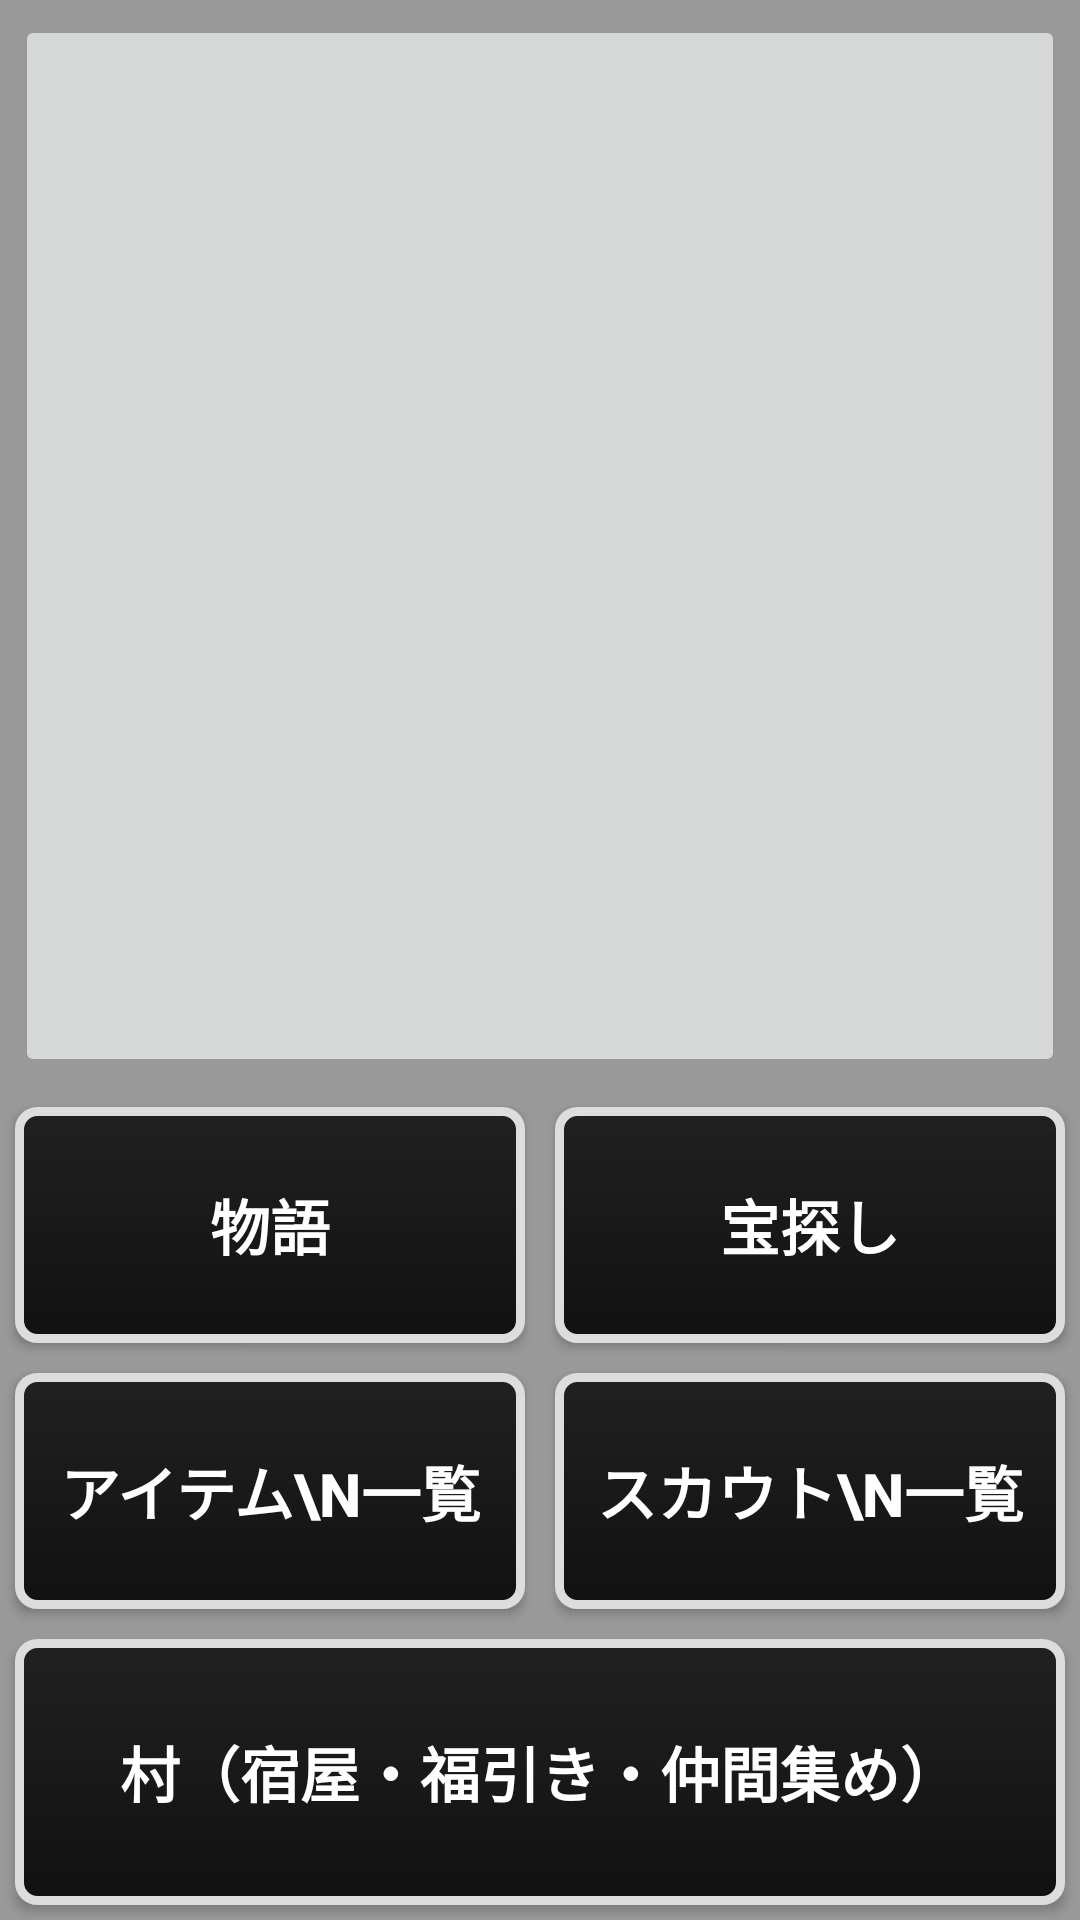

Reconstruct the res/layout file that produces this screen, plus the resources it refers to.
<!-- AndroidManifest.xml: application theme Theme.TreasureHunt -->
<!-- res/layout/activity_main.xml -->
<?xml version="1.0" encoding="utf-8"?>
<androidx.constraintlayout.widget.ConstraintLayout xmlns:android="http://schemas.android.com/apk/res/android"
    xmlns:app="http://schemas.android.com/apk/res-auto"
    xmlns:tools="http://schemas.android.com/tools"
    android:layout_width="match_parent"
    android:layout_height="match_parent"
    android:background="#ff999999"
    tools:context=".MainActivity">

    <LinearLayout
        android:id="@+id/linearLayout01"
        android:layout_width="match_parent"
        android:layout_height="match_parent"
        android:orientation="vertical"
        app:layout_constraintTop_toTopOf="parent">

        <ImageButton
            android:id="@+id/btn_title"
            android:layout_width="match_parent"
            android:layout_height="0dp"
            android:layout_marginStart="5dp"
            android:layout_marginTop="5dp"
            android:layout_marginEnd="5dp"
            android:layout_marginBottom="5dp"
            android:layout_weight="4"
            android:onClick="onGameScreen"
            android:textSize="20dp"
            android:textStyle="bold"
            tools:ignore="TouchTargetSizeCheck,SpeakableTextPresentCheck" />


        <LinearLayout
            android:id="@+id/linearLayout02"
            android:layout_width="match_parent"
            android:layout_height="0dp"
            android:layout_weight="1"
            android:orientation="horizontal">

            <Button
                android:id="@+id/btn_story"
                android:layout_width="0dp"
                android:layout_height="match_parent"
                android:layout_marginStart="5dp"
                android:layout_marginTop="5dp"
                android:layout_marginEnd="5dp"
                android:layout_marginBottom="5dp"
                android:layout_weight="1"
                app:backgroundTint="@null"
                android:background="@drawable/bak_1"
                android:text="物語"
                android:textColor="@color/white"
                android:onClick="onGameStory"
                android:textSize="20dp"
                android:textStyle="bold"
                tools:ignore="TouchTargetSizeCheck,SpeakableTextPresentCheck" />

            <Button
                android:id="@+id/btn_start"
                android:layout_width="0dp"
                android:layout_height="match_parent"
                android:layout_marginStart="5dp"
                android:layout_marginTop="5dp"
                android:layout_marginEnd="5dp"
                android:layout_marginBottom="5dp"
                android:layout_weight="1"
                app:backgroundTint="@null"
                android:background="@drawable/bak_1"
                android:text="宝探し"
                android:textColor="@color/white"
                android:onClick="onGameScreen"
                android:textSize="20dp"
                android:textStyle="bold"
                tools:ignore="TouchTargetSizeCheck,SpeakableTextPresentCheck" />

        </LinearLayout>

        <LinearLayout
            android:id="@+id/linearLayout03"
            android:layout_width="match_parent"
            android:layout_height="0dp"
            android:layout_weight="1"
            android:orientation="horizontal">

            <Button
                android:id="@+id/btn_shop"
                android:layout_width="0dp"
                android:layout_height="match_parent"
                android:layout_marginStart="5dp"
                android:layout_marginTop="5dp"
                android:layout_marginEnd="5dp"
                android:layout_marginBottom="5dp"
                android:layout_weight="1"
                app:backgroundTint="@null"
                android:background="@drawable/bak_1"
                android:text="アイテム\n一覧"
                android:textColor="@color/white"
                android:onClick="onShop"
                android:textSize="20dp"
                android:textStyle="bold"
                tools:ignore="TouchTargetSizeCheck,SpeakableTextPresentCheck" />

            <Button
                android:id="@+id/btn_scout"
                android:layout_width="0dp"
                android:layout_height="match_parent"
                android:layout_marginStart="5dp"
                android:layout_marginTop="5dp"
                android:layout_marginEnd="5dp"
                android:layout_marginBottom="5dp"
                android:layout_weight="1"
                app:backgroundTint="@null"
                android:background="@drawable/bak_1"
                android:text="スカウト\n一覧"
                android:textColor="@color/white"
                android:onClick="onScout"
                android:textSize="20dp"
                android:textStyle="bold"
                tools:ignore="TouchTargetSizeCheck,SpeakableTextPresentCheck" />

        </LinearLayout>

        <Button
            android:id="@+id/btn_towm"
            android:layout_width="match_parent"
            android:layout_height="0dp"
            android:layout_marginStart="5dp"
            android:layout_marginTop="5dp"
            android:layout_marginEnd="5dp"
            android:layout_marginBottom="5dp"
            android:layout_weight="1"
            app:backgroundTint="@null"
            android:background="@drawable/bak_1"
            android:text="村（宿屋・福引き・仲間集め）"
            android:textColor="@color/white"
            android:onClick="onTown"
            android:textSize="20dp"
            android:textStyle="bold"
            tools:ignore="TouchTargetSizeCheck,SpeakableTextPresentCheck" />

    </LinearLayout>

</androidx.constraintlayout.widget.ConstraintLayout>
<!-- resources referenced by this layout -->
<resources>
  <color name="white">#FFFFFFFF</color>
  <!-- drawable bak_1 (drawable) -->
  <?xml version="1.0" encoding="utf-8"?>
  <shape xmlns:android="http://schemas.android.com/apk/res/android"
      android:shape="rectangle">
      <corners android:radius="6dp"/>
      <stroke
          android:color="#FFDDDDDD"
          android:width="3dp"/>
      <gradient
          android:startColor="#FF111111"
          android:endColor="#FF212121"
          android:angle="90" />
  </shape>
  <style name="Theme.TreasureHunt" parent="Theme.MaterialComponents.DayNight.DarkActionBar">
          
          <item name="colorPrimary">@color/purple_500</item>
          <item name="colorPrimaryVariant">@color/purple_700</item>
          <item name="colorOnPrimary">@color/white</item>
          
          <item name="colorSecondary">@color/teal_200</item>
          <item name="colorSecondaryVariant">@color/teal_700</item>
          <item name="colorOnSecondary">@color/black</item>
          
          <item name="android:statusBarColor" tools:targetApi="l">?attr/colorPrimaryVariant</item>
          
          
          <item name="windowNoTitle">true</item>
          <item name="windowActionBar">false</item>
          <item name="android:windowFullscreen">true</item>
          <item name="android:windowContentOverlay">@null</item>
  
      </style>
  <color name="purple_500">#FF6200EE</color>
  <color name="purple_700">#FF3700B3</color>
  <color name="teal_200">#FF03DAC5</color>
  <color name="teal_700">#FF018786</color>
  <color name="black">#FF000000</color>
</resources>
